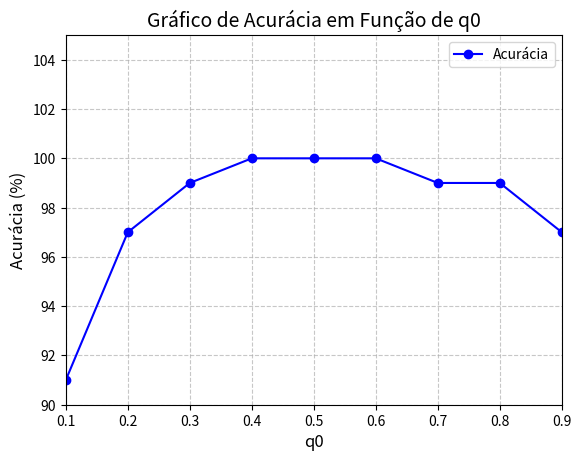

Here is the Python script that generated this plot:
import matplotlib.pyplot as plt

# Substitua as listas pelos valores fornecidos
q0 = [0.1, 0.2, 0.3, 0.4, 0.5, 0.6, 0.7, 0.8, 0.9]
acuracia = [91, 97, 99, 100, 100, 100, 99, 99, 97]

# Plotar o gráfico com estilo
plt.plot(q0, acuracia, marker='o', linestyle='-', color='b', label='Acurácia')

# Adicionar grade
plt.grid(True, linestyle='--', alpha=0.7)

# Adicionar rótulos e título ao gráfico
plt.xlabel('q0', fontsize=12)
plt.ylabel('Acurácia (%)', fontsize=12)
plt.title('Gráfico de Acurácia em Função de q0', fontsize=14)

# Adicionar legenda
plt.legend()

# Adicionar limite nos eixos para melhor visualização
plt.xlim(0.1, 0.9)
plt.ylim(90, 105)

# Exibir o gráfico
plt.show()
